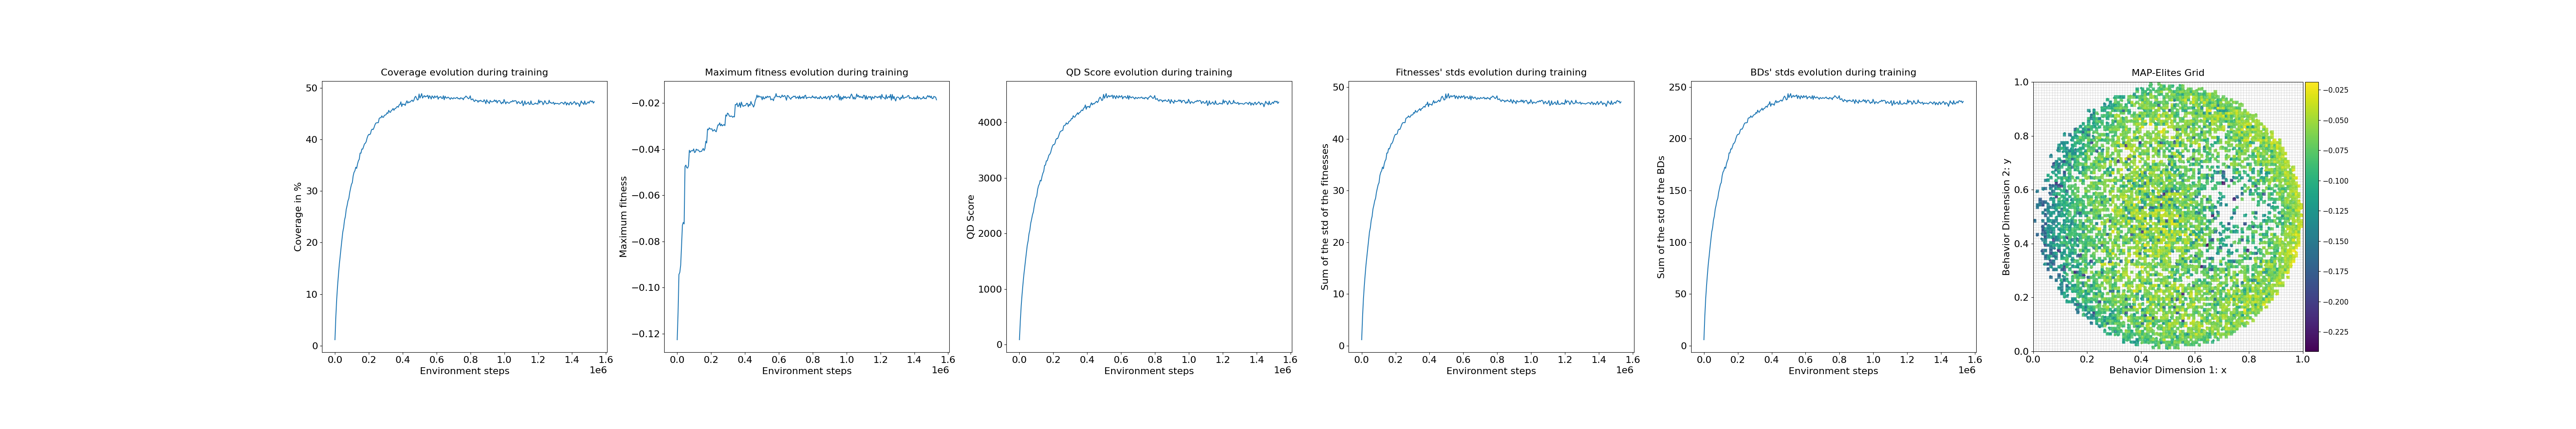

Data behind this chart, as committed beside it:
loop, iteration, qd_score, max_fitness, coverage, std_fitness, std_bd, time
1, 1, 85.66, -0.1226, 1.15, 1.137, 5.74, 1.464
2, 11, 422.2, -0.1107, 5.6, 5.573, 27.86, 0.0007491
3, 21, 690.8, -0.09433, 9.02, 9.001, 44.97, 0.0007298
4, 31, 897.6, -0.09342, 11.6, 11.56, 57.79, 0.0006526
5, 41, 1078, -0.09031, 13.74, 13.69, 68.53, 0.0008969
6, 51, 1245, -0.08189, 15.75, 15.68, 78.59, 0.0006332
7, 61, 1378, -0.07294, 17.31, 17.24, 86.34, 0.000737
8, 71, 1520, -0.07174, 18.96, 18.89, 94.62, 0.0006404
9, 81, 1653, -0.0724, 20.5, 20.41, 102.1, 0.0007079
10, 91, 1785, -0.04744, 22.04, 21.99, 109.9, 0.0006726
11, 101, 1864, -0.0469, 22.89, 22.81, 114.1, 0.0006738
12, 111, 1992, -0.04803, 24.34, 24.26, 121.4, 0.0006318
13, 121, 2061, -0.04819, 25.06, 24.97, 125, 0.0006106
14, 131, 2183, -0.04722, 26.45, 26.41, 131.8, 0.0005882
15, 141, 2253, -0.04045, 27.18, 27.12, 135.6, 0.0006437
16, 151, 2335, -0.04137, 28.09, 27.99, 140, 0.0007198
17, 161, 2385, -0.0407, 28.56, 28.48, 142.4, 0.0006874
18, 171, 2487, -0.04062, 29.7, 29.62, 148.2, 0.0007429
19, 181, 2566, -0.04073, 30.52, 30.4, 152.1, 0.0006583
20, 191, 2637, -0.03988, 31.28, 31.14, 155.9, 0.0006866
21, 201, 2673, -0.04144, 31.63, 31.51, 157.6, 0.0006585
22, 211, 2794, -0.04118, 32.95, 32.9, 164.1, 0.0006468
23, 221, 2859, -0.03995, 33.63, 33.52, 167.7, 0.0006928
24, 231, 2891, -0.0404, 33.93, 33.81, 169.2, 0.0006237
25, 241, 2957, -0.04026, 34.62, 34.54, 172.5, 0.0006812
26, 251, 2946, -0.04064, 34.39, 34.22, 171.4, 0.0006118
27, 261, 3026, -0.04115, 35.24, 35.14, 175.7, 0.0006561
28, 271, 3083, -0.04093, 35.85, 35.74, 178.6, 0.0006158
29, 281, 3118, -0.04096, 36.17, 36.03, 180.4, 0.0006585
30, 291, 3225, -0.04031, 37.37, 37.25, 186.3, 0.0006533
31, 301, 3231, -0.03966, 37.35, 37.26, 186.2, 0.0007074
32, 311, 3306, -0.04061, 38.15, 38.12, 190.2, 0.000643
33, 321, 3309, -0.03969, 38.13, 38.04, 190, 0.0006595
34, 331, 3358, -0.03653, 38.61, 38.52, 192.6, 0.000628
35, 341, 3411, -0.03729, 39.14, 39.04, 195.2, 0.0006421
36, 351, 3426, -0.03124, 39.27, 39.14, 195.7, 0.000653
37, 361, 3459, -0.03158, 39.57, 39.51, 197.4, 0.0006299
38, 371, 3522, -0.03072, 40.25, 40.11, 200.6, 0.0006304
39, 381, 3571, -0.03115, 40.73, 40.61, 203, 0.0006492
40, 391, 3600, -0.03126, 40.99, 40.88, 204.2, 0.0006104
41, 401, 3599, -0.03113, 40.94, 40.85, 204.2, 0.0006223
42, 411, 3622, -0.03215, 41.13, 40.99, 205.2, 0.0006721
43, 421, 3689, -0.03184, 41.83, 41.68, 208.5, 0.0007024
44, 431, 3711, -0.03146, 42.01, 41.86, 209.4, 0.0006406
45, 441, 3707, -0.03213, 41.93, 41.81, 209.2, 0.000653
46, 451, 3745, -0.03243, 42.29, 42.19, 210.8, 0.0006087
47, 461, 3795, -0.03088, 42.8, 42.68, 213.3, 0.0006146
48, 471, 3833, -0.02945, 43.16, 43.06, 215.1, 0.0006478
49, 481, 3844, -0.0295, 43.24, 43.15, 215.4, 0.0006502
50, 491, 3852, -0.02856, 43.25, 43.12, 215.4, 0.0006833
51, 501, 3858, -0.02985, 43.27, 43.14, 215.7, 0.0006347
52, 511, 3935, -0.02911, 44.09, 43.96, 219.8, 0.0007031
53, 521, 3949, -0.02988, 44.22, 44.07, 220.2, 0.0006733
54, 531, 3953, -0.02956, 44.21, 44.17, 220.3, 0.0006547
55, 541, 3992, -0.0293, 44.59, 44.44, 222.1, 0.0006366
56, 551, 3972, -0.02976, 44.31, 44.19, 220.9, 0.0006313
57, 561, 3978, -0.02513, 44.32, 44.22, 221, 0.000638
58, 571, 4016, -0.02564, 44.7, 44.61, 222.8, 0.0006406
59, 581, 4025, -0.02433, 44.74, 44.61, 223.2, 0.0006468
60, 591, 4036, -0.02464, 44.83, 44.67, 223.5, 0.0006411
... 240 more rows
